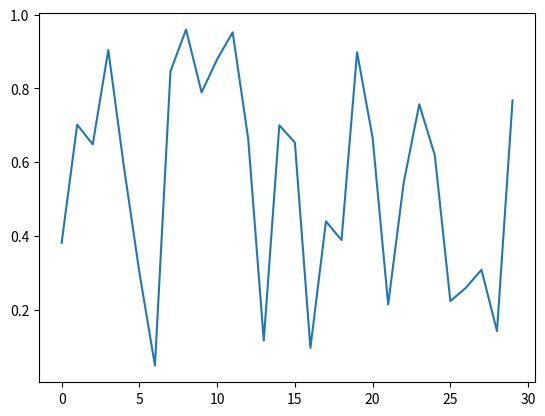

This figure's Python source:
%matplotlib inline
import matplotlib.pyplot as plt
import numpy as np

plt.plot(np.random.random(30))